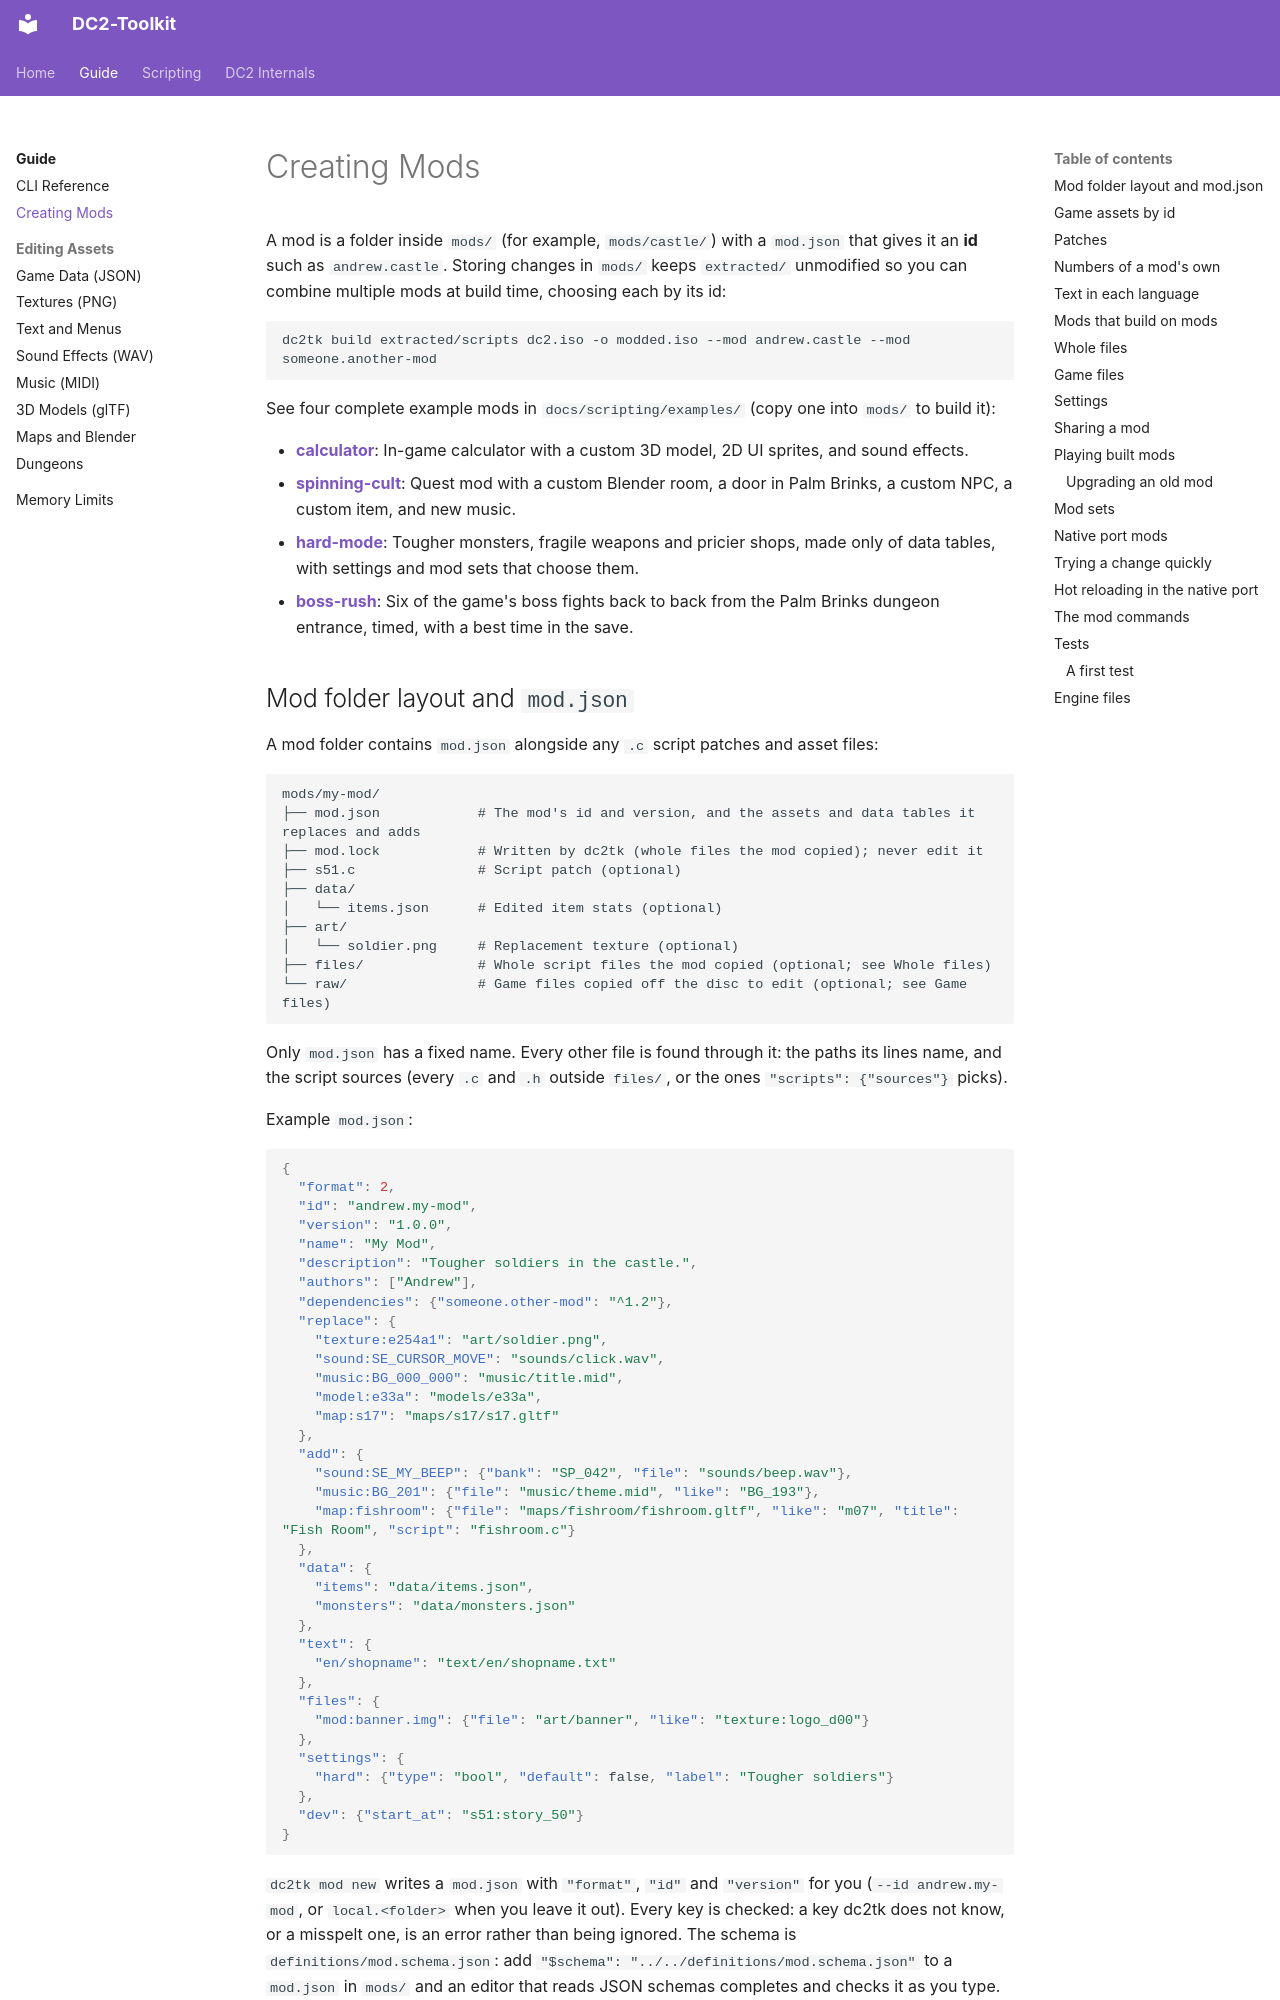

repository: fakegenie/DC2-Toolkit · page: guide/mods/index.html · generator: mkdocs

# Creating Mods

A mod is a folder inside `mods/` (for example, `mods/castle/`) with a `mod.json` that gives it an **id** such as `andrew.castle`. Storing changes in `mods/` keeps `extracted/` unmodified so you can combine multiple mods at build time, choosing each by its id:

```sh
dc2tk build extracted/scripts dc2.iso -o modded.iso --mod andrew.castle --mod someone.another-mod
```

See four complete example mods in `docs/scripting/examples/` (copy one into `mods/` to build it):

- **[calculator](../scripting/examples/calculator/calculator.c)**: In-game calculator with a custom 3D model, 2D UI sprites, and sound effects.
- **[spinning-cult](../scripting/examples/spinning-cult/README.md)**: Quest mod with a custom Blender room, a door in Palm Brinks, a custom NPC, a custom item, and new music.
- **[hard-mode](../scripting/examples/hard-mode/README.md)**: Tougher monsters, fragile weapons and pricier shops, made only of data tables, with settings and mod sets that choose them.
- **[boss-rush](../scripting/examples/boss-rush/README.md)**: Six of the game's boss fights back to back from the Palm Brinks dungeon entrance, timed, with a best time in the save.
